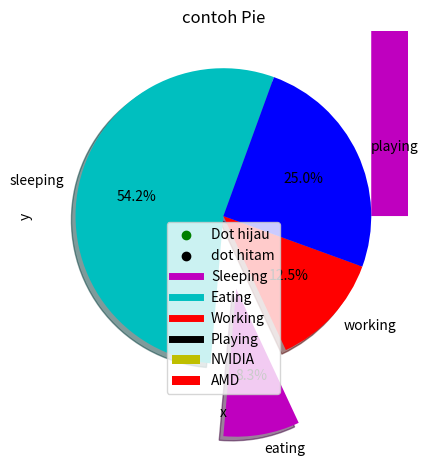

Reproduce this figure in Python.
# -*- coding: utf-8 -*-
"""
Created on Mon Apr  8 19:23:12 2019

@author: User
"""
from matplotlib import pyplot as plt

#jawaban 2 dan 3

x=[3,6,4]
y=[1,6,4]
plt.plot(x,y)
plt.title('contoh')
plt.show
#jawaban 3
#bar
plt.bar([1.30,2.30,3.30,4.30,5.30],[5,2,4,1,2],
label="NVIDIA",color='y',width=.5)
plt.bar([1.80,2.80,3.80,4.80,5.80],[3,2,6,5,1],
label="AMD", color='r',width=.5)
plt.legend()
plt.xlabel('Days')
plt.ylabel('Sold')
plt.title('Contoh Bar')
plt.show()

#histogram
nilai = [11,12,23,25,77,80,90,96,97,96,93,65,43,22,78,77,67,88,90,96,97]
mhs = [0,10,20,30,40,50,60,70,80,90,100]
plt.hist(nilai, mhs, histtype='bar', rwidth=0.8)
plt.xlabel('Nilai')
plt.ylabel('Banyak Mahasiswa')
plt.title('Contoh Histogram')
plt.show()

#Scatter
x = [1,1.5,2,2.5,3,3.5,3.6]
y = [7.5,8,8.5,9,9.5,10,10.5]
 
x1=[6.1,6.2,6.3,7.1,7.2,8.1,9.5]
y1=[3,3.5,3.7,4,4.5,5,5.2]
 
plt.scatter(x,y, label='Dot hijau',color='g')
plt.scatter(x1,y1,label='dot hitam',color='k')
plt.xlabel('label x')
plt.ylabel('label y')
plt.title('Contoh Scatter Plot')
plt.legend()
plt.show()

#area plot
days = [1,2,3,4,5]
  
sleeping =[10,10,8,10,7]
eating = [2,2,2,2,2]
working =[8,10,7,4,2]
playing = [4,2,7,8,13]
  
plt.plot([],[],color='m', label='Sleeping', linewidth=5)
plt.plot([],[],color='c', label='Eating', linewidth=5)
plt.plot([],[],color='r', label='Working', linewidth=5)
plt.plot([],[],color='k', label='Playing', linewidth=5)
  
plt.stackplot(days, sleeping,eating,working,playing, colors=['m','c','r','k'])
  
plt.xlabel('x')
plt.ylabel('y')
plt.title('Area Plot')
plt.legend()
plt.show()

#pie
days = [1,2,3,4,5]
  
sleeping =[10,10,8,10,7]
eating = [2,2,2,2,2]
working =[8,10,7,4,2]
playing = [4,2,7,8,13]
slices = [13,2,3,6]
activities = ['sleeping','eating','working','playing']
cols = ['c','m','r','b']

plt.pie(slices,
  labels=activities,
  colors=cols,
  startangle=70,
  shadow= True,
  explode=(0,0.5,0,0),
  autopct='%1.1f%%')
 
plt.title('contoh Pie')
plt.show()

#jawaban 5